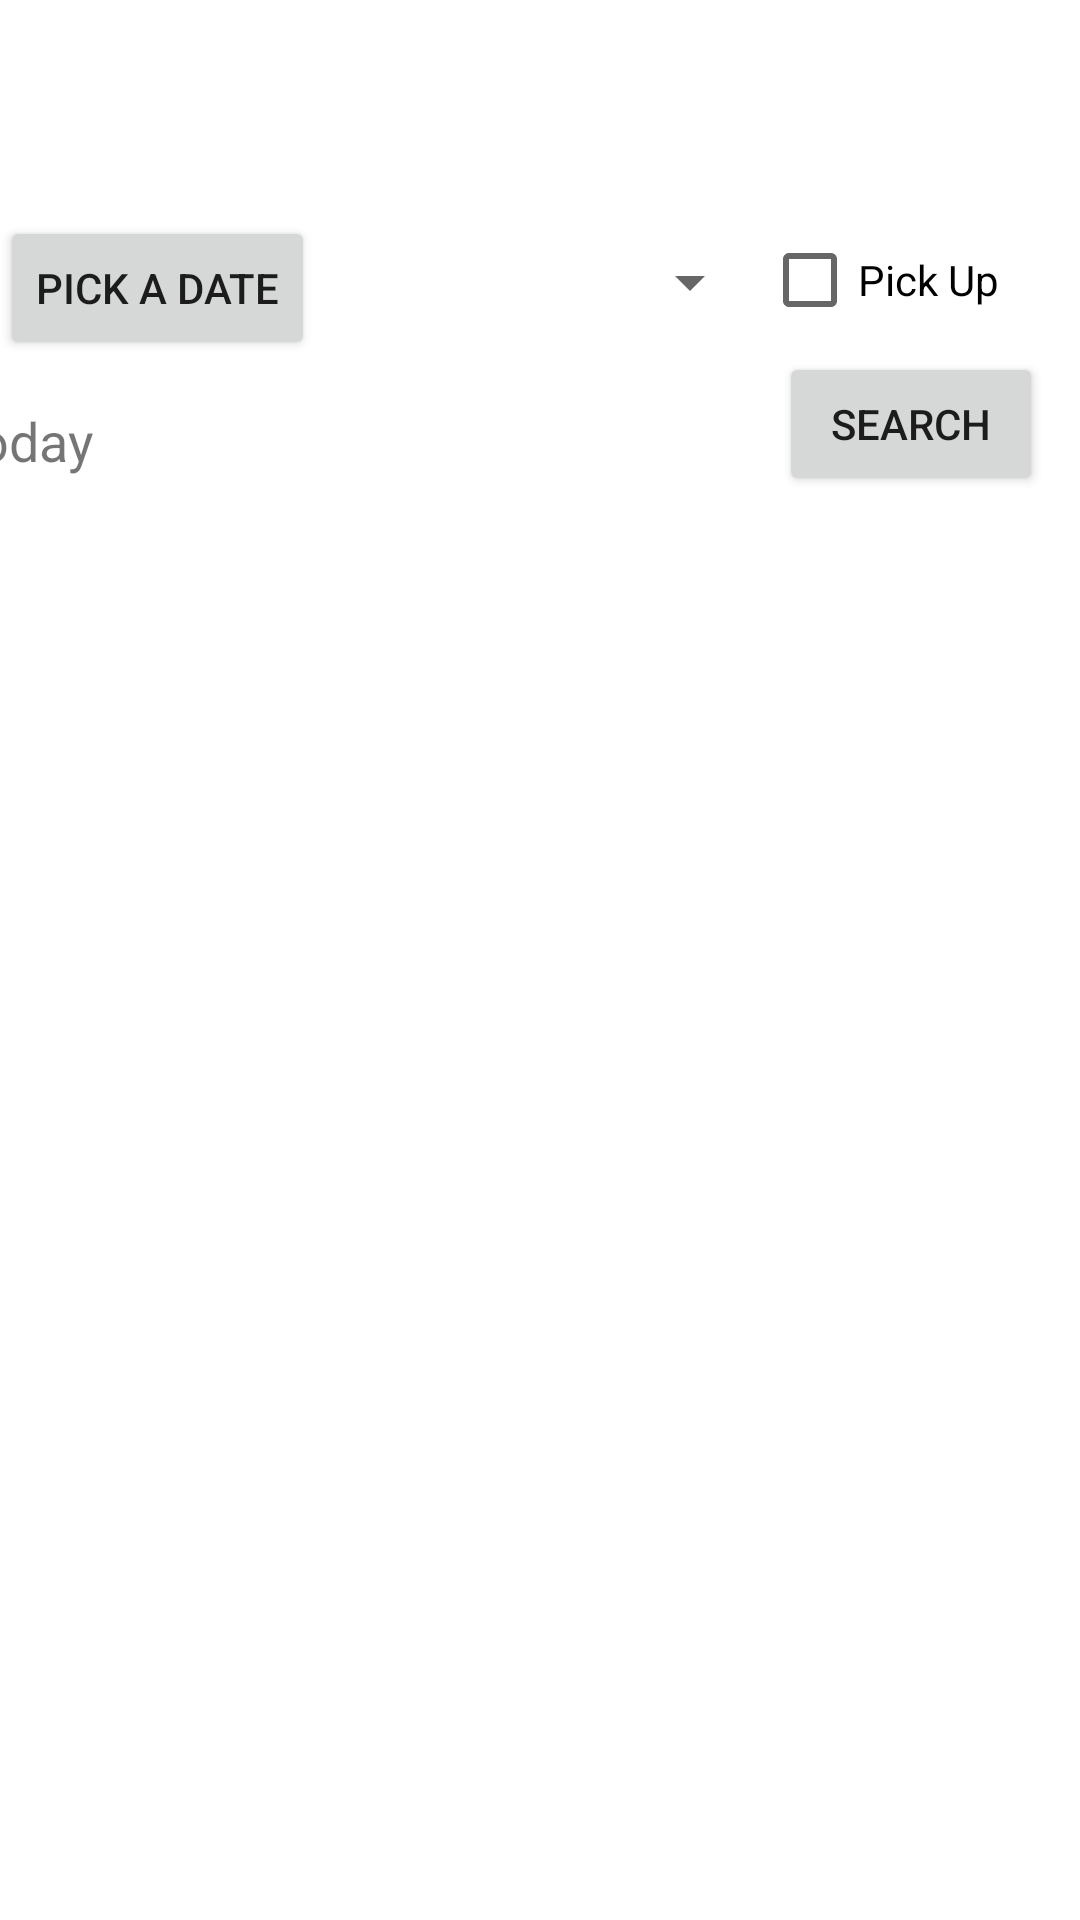

Here is an Android app screen rendered from its layout file. Give the layout XML and the strings, colors and styles it references.
<!-- AndroidManifest.xml: application theme Theme.DogWalking -->
<!-- res/layout/fragment_search.xml -->
<?xml version="1.0" encoding="utf-8"?>
<androidx.constraintlayout.widget.ConstraintLayout xmlns:android="http://schemas.android.com/apk/res/android"
    xmlns:app="http://schemas.android.com/apk/res-auto"
    xmlns:tools="http://schemas.android.com/tools"
    android:layout_width="match_parent"
    android:layout_height="match_parent"
    tools:context=".ui.home.HomeFragment">

    <TextView
        android:id="@+id/dateText"
        android:layout_width="277dp"
        android:layout_height="47dp"
        android:text="Today"
        android:textSize="18dp"
        android:contentDescription="@string/title_search"
        app:layout_constraintBottom_toBottomOf="parent"
        app:layout_constraintEnd_toStartOf="@+id/button"
        app:layout_constraintHorizontal_bias="1.0"
        app:layout_constraintStart_toStartOf="parent"
        app:layout_constraintTop_toBottomOf="@+id/pickDateButton"
        app:layout_constraintVertical_bias="0.031" />

    <Button
        android:id="@+id/pickDateButton"
        android:layout_width="wrap_content"
        android:layout_height="wrap_content"
        android:layout_marginTop="72dp"
        android:text="Pick a Date"
        app:layout_constraintEnd_toEndOf="parent"
        app:layout_constraintHorizontal_bias="0.0"
        app:layout_constraintStart_toStartOf="parent"
        app:layout_constraintTop_toTopOf="parent" />

    <Spinner
        android:id="@+id/spinnerParameter"
        android:layout_width="146dp"
        android:layout_height="50dp"
        android:labelFor="@id/dateText"
        android:minWidth="20px"
        android:minHeight="30dp"
        android:spinnerMode="dropdown"
        android:text="+0 km"
        app:layout_constraintBottom_toBottomOf="parent"
        app:layout_constraintEnd_toEndOf="parent"
        app:layout_constraintHorizontal_bias="0.029"
        app:layout_constraintStart_toEndOf="@+id/pickDateButton"
        app:layout_constraintTop_toTopOf="parent"
        app:layout_constraintVertical_bias="0.117" />

    <CheckBox
        android:id="@+id/checkBox"
        android:layout_width="wrap_content"
        android:layout_height="wrap_content"
        android:text="Pick Up"
        app:layout_constraintBottom_toBottomOf="parent"
        app:layout_constraintEnd_toEndOf="parent"
        app:layout_constraintHorizontal_bias="0.0"
        app:layout_constraintStart_toEndOf="@+id/spinnerParameter"
        app:layout_constraintTop_toTopOf="parent"
        app:layout_constraintVertical_bias="0.117" />

    <Button
        android:id="@+id/button"
        android:layout_width="wrap_content"
        android:layout_height="wrap_content"
        android:text="Search"
        app:layout_constraintBottom_toBottomOf="parent"
        app:layout_constraintEnd_toEndOf="parent"
        app:layout_constraintHorizontal_bias="0.955"
        app:layout_constraintStart_toStartOf="parent"
        app:layout_constraintTop_toBottomOf="@+id/checkBox"
        app:layout_constraintVertical_bias="0.0" />


</androidx.constraintlayout.widget.ConstraintLayout>
<!-- resources referenced by this layout -->
<resources>
  <string name="title_search">search</string>
  <style name="Theme.DogWalking" parent="Theme.MaterialComponents.DayNight.DarkActionBar">
          
          <item name="colorPrimary">@color/purple_500</item>
          <item name="colorPrimaryVariant">@color/purple_700</item>
          <item name="colorOnPrimary">@color/white</item>
          
          <item name="colorSecondary">@color/teal_200</item>
          <item name="colorSecondaryVariant">@color/teal_700</item>
          <item name="colorOnSecondary">@color/black</item>
          
          <item name="android:statusBarColor">?attr/colorPrimaryVariant</item>
          
      </style>
  <!-- not gathered from this repository: default colours our renderer supplied (Android Studio template values) -->
  <color name="purple_500">#FF6200EE</color>
  <color name="purple_700">#FF3700B3</color>
  <color name="teal_200">#FF03DAC5</color>
  <color name="teal_700">#FF018786</color>
  <color name="black">#FF000000</color>
  <color name="white">#FFFFFFFF</color>
</resources>
